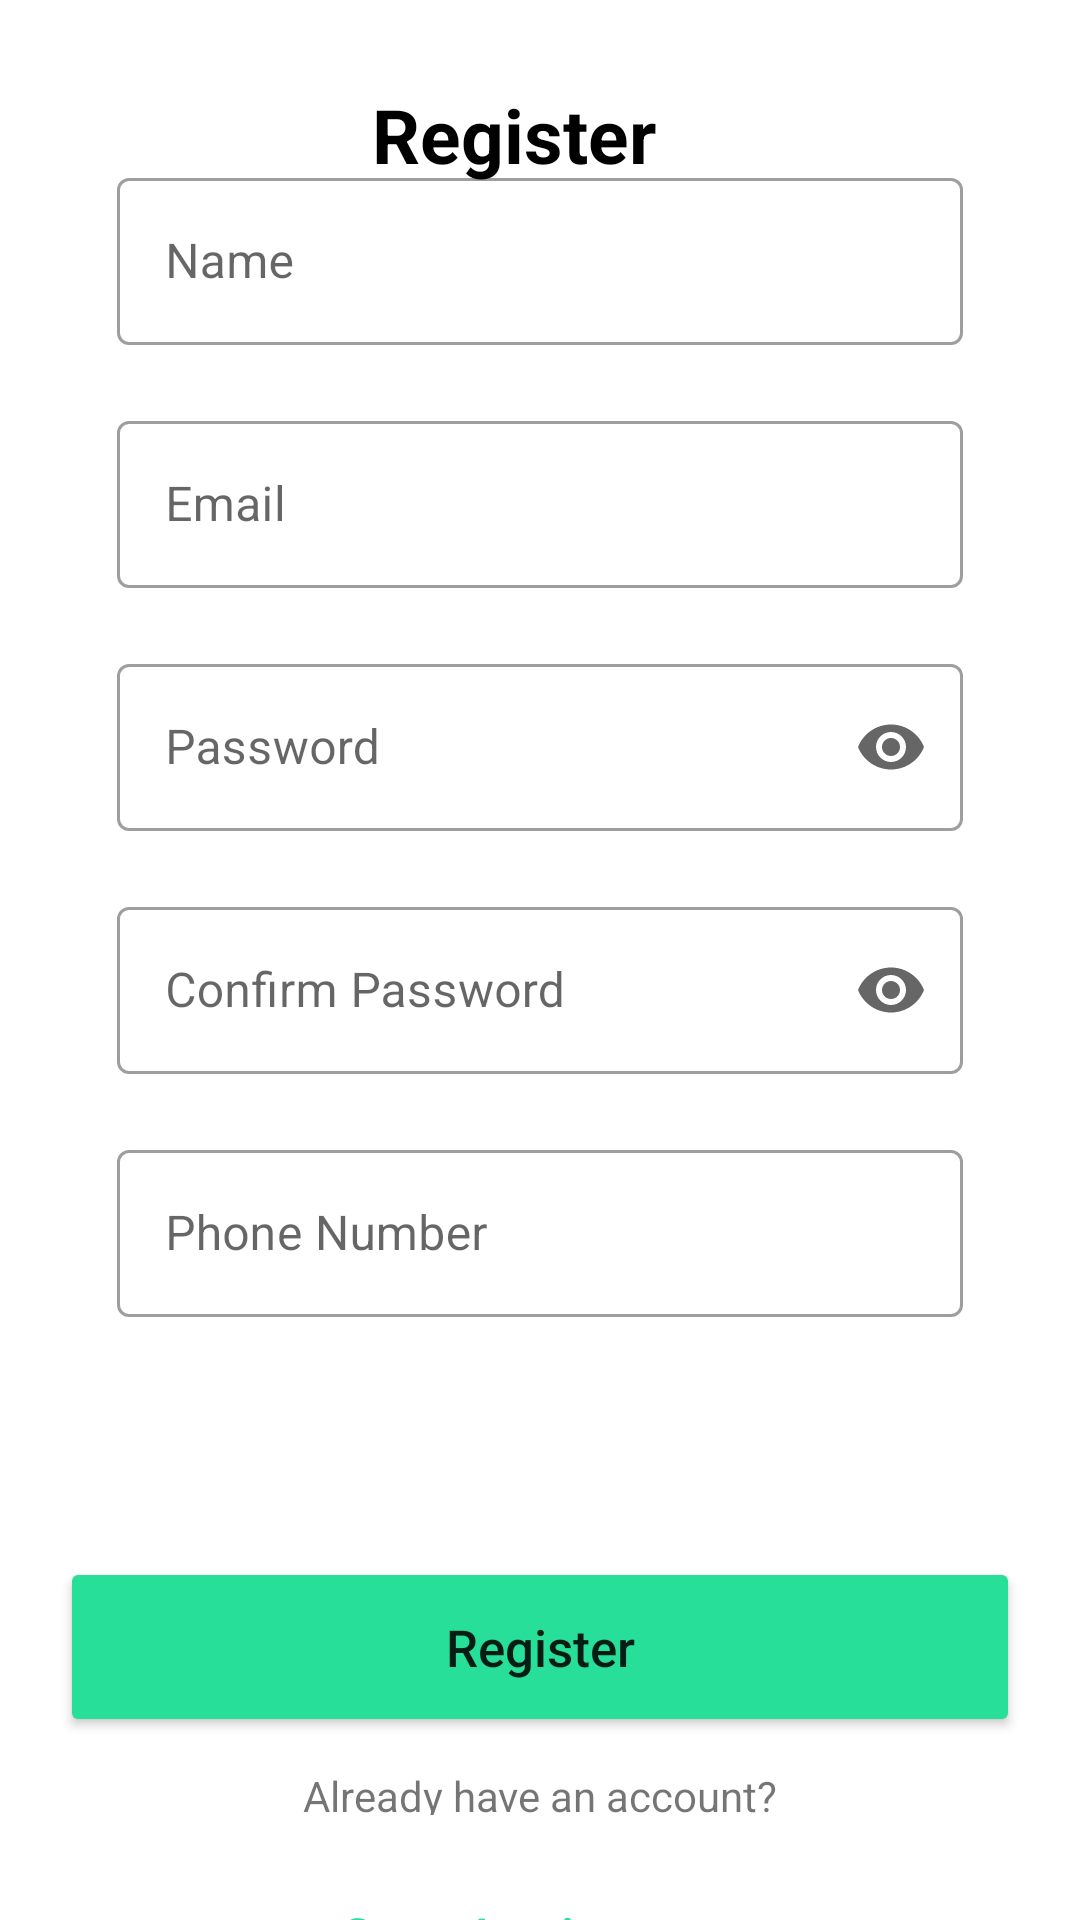

Layout XML and referenced resources for this Android screen:
<!-- AndroidManifest.xml: application theme Theme.Bluejack_pharmacy_quiz -->
<!-- res/layout/activity_register.xml -->
<?xml version="1.0" encoding="utf-8"?>
<RelativeLayout xmlns:android="http://schemas.android.com/apk/res/android"
    xmlns:app="http://schemas.android.com/apk/res-auto"
    xmlns:tools="http://schemas.android.com/tools"
    android:layout_width="match_parent"
    android:layout_height="match_parent"
    tools:context=".register">

    <LinearLayout
        android:layout_width="match_parent"
        android:layout_height="wrap_content"
        android:layout_marginTop="20dp"
        android:layout_marginBottom="20dp"
        android:gravity="center"
        android:orientation="horizontal">
        <Button
            android:id="@+id/backRegister"
            style="@style/Widget.Material3.Button.ElevatedButton.Icon"
            app:icon="@drawable/back_arrow"
            app:iconTint="@color/white"
            android:layout_width="43dp"
            android:layout_height="50dp"
            android:layout_marginLeft="35dp"
            android:layout_marginRight="20dp"
            android:backgroundTint="@color/green_1"
            />
        <TextView
            android:layout_width="100dp"
            android:layout_height="wrap_content"
            android:text="Register"
            android:textSize="25dp"
            android:layout_marginLeft="50dp"
            android:layout_marginRight="160dp"
            android:textStyle="bold"
            android:textColor="@color/black"/>

    </LinearLayout>

    <LinearLayout
        android:layout_width="match_parent"
        android:layout_height="wrap_content"
        android:gravity="center"
        android:layout_marginTop="50dp"
        android:orientation="vertical">

        <com.google.android.material.textfield.TextInputLayout
            android:id="@+id/registerForm1"
            android:layout_width="match_parent"
            android:layout_height="wrap_content"
            android:layout_marginTop="39dp"
            android:layout_marginLeft="39dp"
            android:layout_marginRight="39dp"
            app:helperTextEnabled="true"
            style="@style/Widget.MaterialComponents.TextInputLayout.OutlinedBox"
            android:hint="Name">
            <com.google.android.material.textfield.TextInputEditText
                android:id="@+id/register_name"
                android:inputType="textEmailAddress"
                android:minLines="5"
                android:imeOptions="actionNext"
                android:layout_width="match_parent"
                android:layout_height="wrap_content" />
        </com.google.android.material.textfield.TextInputLayout>
        <com.google.android.material.textfield.TextInputLayout
            android:id="@+id/registerForm2"
            android:layout_width="match_parent"
            android:layout_height="wrap_content"
            android:layout_marginTop="20dp"
            android:layout_marginLeft="39dp"
            android:layout_marginRight="39dp"
            style="@style/Widget.MaterialComponents.TextInputLayout.OutlinedBox"
            android:hint="Email">
            <com.google.android.material.textfield.TextInputEditText
                android:id="@+id/register_email"
                android:inputType="textEmailAddress"
                android:imeOptions="actionNext"
                android:layout_width="match_parent"
                android:layout_height="wrap_content" />
        </com.google.android.material.textfield.TextInputLayout>
        <com.google.android.material.textfield.TextInputLayout
            android:id="@+id/registerForm3"
            android:layout_width="match_parent"
            android:layout_height="wrap_content"
            android:layout_marginTop="20dp"
            android:layout_marginLeft="39dp"
            android:layout_marginRight="39dp"
            app:endIconMode="password_toggle"
            style="@style/Widget.MaterialComponents.TextInputLayout.OutlinedBox"
            android:hint="Password">
            <com.google.android.material.textfield.TextInputEditText
                android:id="@+id/register_password"
                android:inputType="textPassword"
                android:imeOptions="actionNext"
                android:layout_width="match_parent"
                android:layout_height="wrap_content" />
        </com.google.android.material.textfield.TextInputLayout>
        <com.google.android.material.textfield.TextInputLayout
            android:id="@+id/registerForm4"
            android:layout_width="match_parent"
            android:layout_height="wrap_content"
            android:layout_marginTop="20dp"
            android:layout_marginLeft="39dp"
            android:layout_marginRight="39dp"
            app:endIconMode="password_toggle"
            style="@style/Widget.MaterialComponents.TextInputLayout.OutlinedBox"
            android:hint="Confirm Password">
            <com.google.android.material.textfield.TextInputEditText
                android:id="@+id/register_conPass"
                android:inputType="textPassword"
                android:imeOptions="actionNext"
                android:layout_width="match_parent"
                android:layout_height="wrap_content" />
        </com.google.android.material.textfield.TextInputLayout>
        <com.google.android.material.textfield.TextInputLayout
            android:id="@+id/registerForm5"
            android:layout_width="match_parent"
            android:layout_height="wrap_content"
            android:layout_marginTop="20dp"
            android:layout_marginLeft="39dp"
            android:layout_marginRight="39dp"
            app:prefixText="+62"
            style="@style/Widget.MaterialComponents.TextInputLayout.OutlinedBox"
            android:hint="Phone Number">
            <com.google.android.material.textfield.TextInputEditText
                android:id="@+id/register_phoNum"
                android:inputType="phone"
                android:imeOptions="actionDone"
                android:layout_width="match_parent"
                android:layout_height="wrap_content" />
        </com.google.android.material.textfield.TextInputLayout>

        <Button
            android:id="@+id/register_butt"
            android:layout_width="320dp"
            android:layout_height="60dp"
            android:layout_gravity="center_horizontal"
            android:backgroundTint="@color/green_1"
            android:gravity="center"
            android:layout_marginTop="80dp"
            android:text="Register"
            android:textAllCaps="false"
            android:textSize="17dp"
            app:cornerRadius="50dp"/>
        <TextView
            android:layout_width="match_parent"
            android:layout_height="wrap_content"
            android:gravity="center"
            android:layout_marginTop="10dp"
            android:text="Already have an account?"/>
        <Button
            android:id="@+id/register_toLogin"
            android:layout_width="320dp"
            android:layout_height="60dp"
            android:layout_gravity="center_horizontal"
            android:layout_marginTop="10dp"
            android:backgroundTint="@color/transparent"
            android:gravity="center"
            android:text="Go to Login  page"
            android:textAllCaps="false"
            android:textColor="@color/green_1"
            android:textSize="17dp"
            android:stateListAnimator="@null"
            app:cornerRadius="50dp"
            app:strokeColor="@color/green_1"
            app:strokeWidth="3dp" />
    </LinearLayout>

</RelativeLayout>
<!-- resources referenced by this layout -->
<resources>
  <color name="black">#FF000000</color>
  <color name="green_1">#28DF99</color>
  <color name="transparent">#00000000</color>
  <color name="white">#FFFFFFFF</color>
  <style name="Theme.Bluejack_pharmacy_quiz" parent="Theme.MaterialComponents.DayNight.NoActionBar">
          
          <item name="colorPrimary">@color/green_1</item>
          <item name="colorPrimaryVariant">@color/green_3</item>
          <item name="colorOnPrimary">@color/white</item>
          
          <item name="colorSecondary">@color/teal_200</item>
          <item name="colorSecondaryVariant">@color/teal_700</item>
          <item name="colorOnSecondary">@color/black</item>
          
          <item name="android:statusBarColor">?attr/colorPrimaryVariant</item>
          
      </style>
  <color name="green_3">#439A97</color>
  <color name="teal_200">#FF03DAC5</color>
  <color name="teal_700">#FF018786</color>
</resources>
